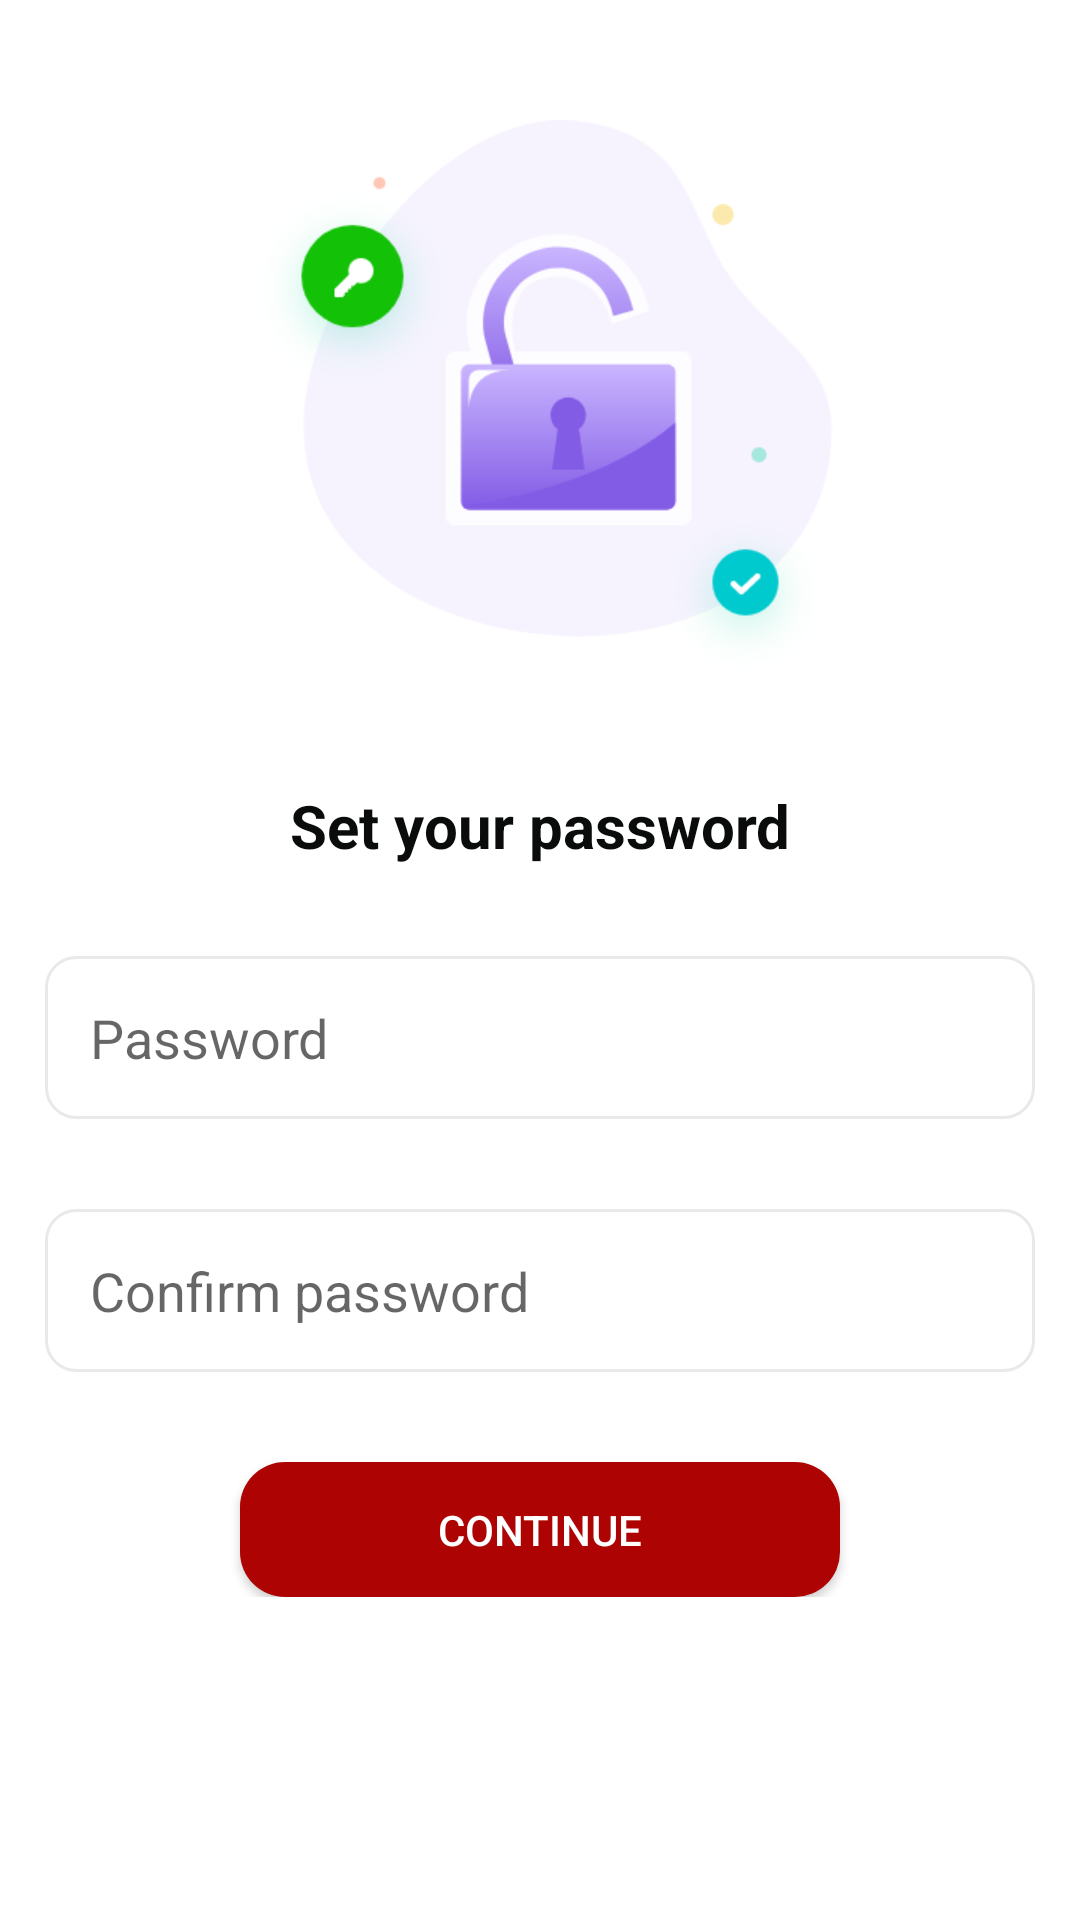

Reconstruct the res/layout file that produces this screen, plus the resources it refers to.
<!-- AndroidManifest.xml: application theme AppTheme -->
<!-- res/layout/activity_forgot_password.xml -->
<?xml version="1.0" encoding="utf-8"?>
<LinearLayout xmlns:android="http://schemas.android.com/apk/res/android"
    xmlns:app="http://schemas.android.com/apk/res-auto"
    xmlns:tools="http://schemas.android.com/tools"
    android:layout_width="match_parent"
    android:layout_height="match_parent"
    android:focusableInTouchMode="true"
    android:fitsSystemWindows="true"
    android:layout_alignParentBottom="true"
    android:background="@color/white"
    android:orientation="vertical"
    tools:context=".Activities.ForgotPasswordActivity">

    <ScrollView
        android:layout_width="match_parent"
        android:layout_height="match_parent">
        <LinearLayout
            android:layout_width="match_parent"
            android:layout_height="wrap_content"
            android:orientation="vertical">

            <ImageView
                android:id="@+id/iv_back"
                android:layout_width="wrap_content"
                android:layout_height="match_parent"
                android:padding="15dp"
                app:srcCompat="@drawable/back"/>

            <ImageView
                android:layout_width="wrap_content"
                android:layout_height="wrap_content"
                android:layout_gravity="center"
                android:layout_margin="10dp"
                android:src="@mipmap/forgot_lock"/>

            <TextView
                android:layout_width="match_parent"
                android:layout_height="wrap_content"
                android:text="Set your password"
                android:textSize="20sp"
                android:layout_marginTop="20dp"
                android:layout_marginRight="15dp"
                android:layout_marginLeft="15dp"
                android:gravity="center"
                android:textStyle="bold"
                android:textColor="@color/black"
                android:layout_gravity="left"/>

            <EditText
                android:id="@+id/et_password"
                android:layout_width="match_parent"
                android:layout_height="wrap_content"
                android:layout_marginLeft="15dp"
                android:layout_marginTop="30dp"
                android:layout_marginRight="15dp"
                android:padding="15dp"
                android:maxLines="1"
                android:singleLine="true"
                android:background="@drawable/edittext_backg"
                android:hint="Password"
                android:imeOptions="actionNext"
                android:paddingLeft="2dp" />

            <EditText
                android:id="@+id/et_con_password"
                android:layout_width="match_parent"
                android:layout_height="wrap_content"
                android:layout_marginLeft="15dp"
                android:layout_marginTop="30dp"
                android:layout_marginRight="15dp"
                android:padding="15dp"
                android:maxLines="1"
                android:singleLine="true"
                android:background="@drawable/edittext_backg"
                android:hint="Confirm password"
                android:imeOptions="actionNext"
                android:paddingLeft="2dp" />


            <Button
                android:id="@+id/bt_submit"
                android:layout_width="200dp"
                android:layout_height="45dp"
                android:layout_gravity="center"
                android:layout_marginTop="30dp"
                android:background="@drawable/button_back"
                android:text="CONTINUE"
                android:textAllCaps="false"
                android:textColor="@color/white" />
        </LinearLayout>
    </ScrollView>
</LinearLayout>
<!-- resources referenced by this layout -->
<resources>
  <color name="black">#0A0B0B</color>
  <color name="white">#fff</color>
  <!-- drawable button_back (drawable) -->
  <?xml version="1.0" encoding="utf-8"?>
  <shape xmlns:android="http://schemas.android.com/apk/res/android">
  <solid android:color="@color/red"/>
      <corners android:radius="15dp"/>
  
  </shape>
  <!-- drawable edittext_backg (drawable) -->
  <?xml version="1.0" encoding="utf-8"?>
  <shape xmlns:android="http://schemas.android.com/apk/res/android">
  <solid android:color="@color/white"/>
      <stroke android:color="#E9E9E9"
          android:width="1dp" />
      <corners
          android:radius="10dp"/>
  
  </shape>
  <!-- mipmap forgot_lock: png bitmap (mipmap-xhdpi, 36178 bytes) -->
  <style name="AppTheme" parent="Theme.AppCompat.Light.NoActionBar">
          
          <item name="colorPrimary">@color/colorPrimary</item>
          <item name="colorPrimaryDark">@color/colorPrimaryDark</item>
          <item name="colorAccent">@color/colorAccent</item>
      </style>
  <color name="red">#AD0303</color>
  <color name="colorPrimary">#6200EE</color>
  <color name="colorPrimaryDark">@color/white</color>
  <color name="colorAccent">#03DAC5</color>
</resources>
